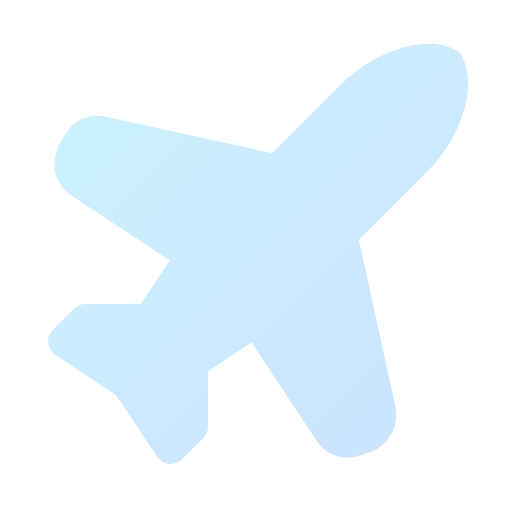
t = 0.00 s
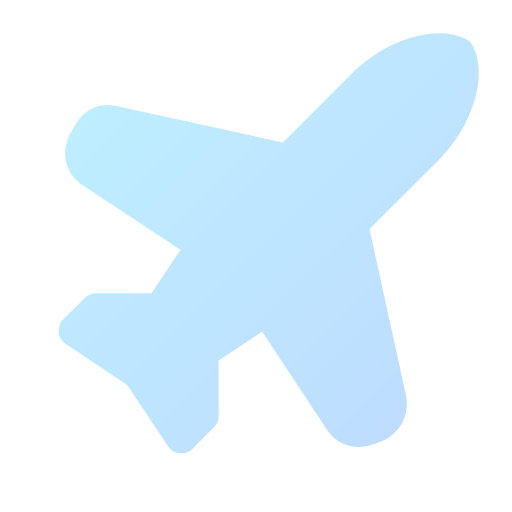
t = 0.38 s
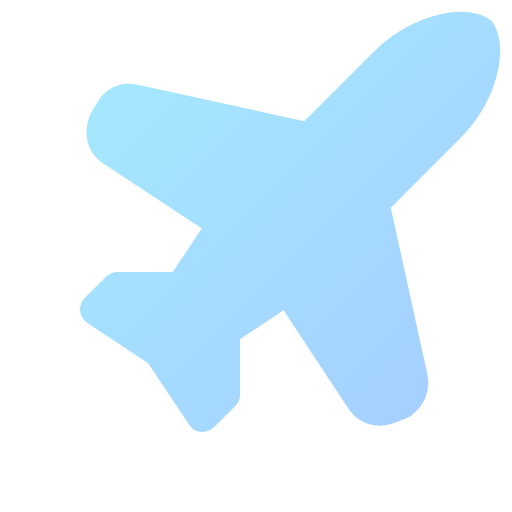
t = 1.13 s
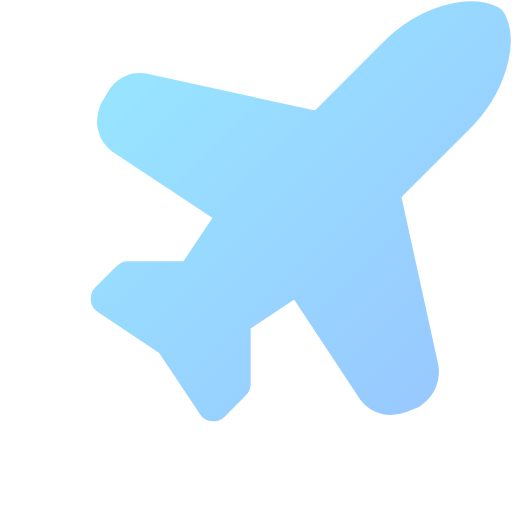
t = 1.50 s
t = 1.88 s: frame unchanged from t = 1.13 s, image omitted
t = 2.63 s: frame unchanged from t = 0.38 s, image omitted

The animated SVG that drew these frames (rendered in a browser with its animation timeline set to each time). Animation: 2 SMIL elements (animate=1,animateTransform=1); one cycle of 3.00 s, repeats indefinitely.

<svg viewBox="0 0 24 24" width="24" height="24" fill="none" xmlns="http://www.w3.org/2000/svg">
  <defs>
    <linearGradient id="plane-anim-gradient" x1="0%" y1="0%" x2="100%" y2="100%">
      <stop offset="0%" style="stop-color:#00c6ff;stop-opacity:1" />
      <stop offset="100%" style="stop-color:#0072ff;stop-opacity:1" />
    </linearGradient>
  </defs>
  <path d="M17.8 19.2L16 11l3.5-3.5C21 6 21.5 4 21 3c-1-.5-3 0-4.5 1.5L13 8 4.8 6.2c-.5-.1-.9.1-1.1.5l-.3.5c-.2.5-.1 1 .3 1.3L9 12l-2 3H4l-1 1 3 2 2 3 1-1v-3l3-2 3.5 5.3c.3.4.8.5 1.3.3l.5-.2c.4-.3.6-.7.5-1.2z" stroke="url(#plane-anim-gradient)" stroke-width="1.5" stroke-linecap="round" stroke-linejoin="round" fill="url(#plane-anim-gradient)" opacity="0.2">
    <animateTransform attributeName="transform" type="translate" values="0 0;2 -2;0 0" dur="3s" repeatCount="indefinite"/>
    <animate attributeName="opacity" values="0.2;0.4;0.2" dur="3s" repeatCount="indefinite"/>
  </path>
</svg>
